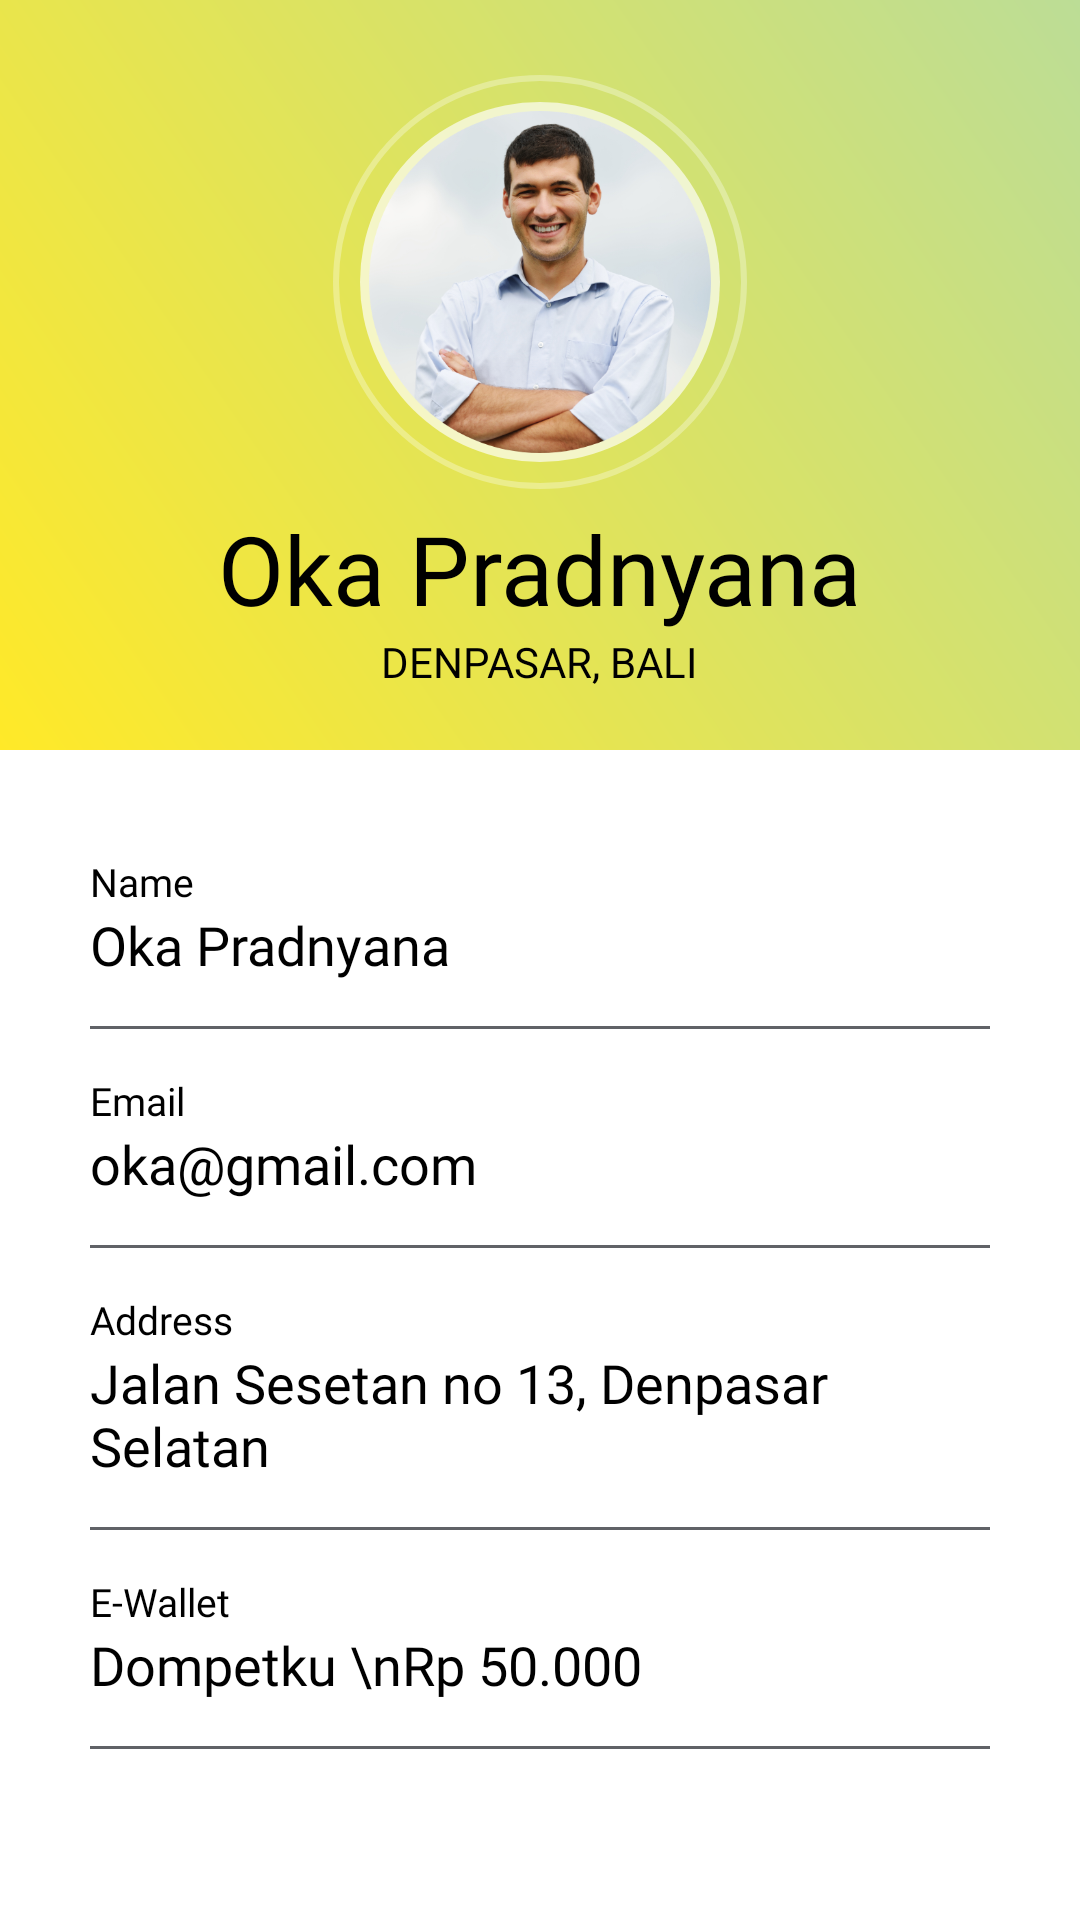

The Android layout XML behind this screen, and the referenced resources:
<!-- AndroidManifest.xml: application theme AppTheme -->
<!-- res/layout/fragment_profile.xml -->
<?xml version="1.0" encoding="utf-8"?>
<RelativeLayout xmlns:android="http://schemas.android.com/apk/res/android"
    xmlns:tools="http://schemas.android.com/tools"
    android:layout_width="match_parent"
    android:layout_height="match_parent"
    tools:context=".ProfileFragment">

    

    <RelativeLayout
        android:id="@+id/rellay1"
        android:layout_width="match_parent"
        android:layout_height="wrap_content"
        android:background="@drawable/gradient"
        android:paddingBottom="20dp">

        <RelativeLayout
            android:id="@+id/imgUser"
            android:layout_width="wrap_content"
            android:layout_height="wrap_content"
            android:layout_centerHorizontal="true"
            android:layout_marginTop="25dp"
            android:background="@drawable/circle_border">

            <ImageView
                android:layout_width="120dp"
                android:layout_height="120dp"
                android:layout_marginStart="9dp"
                android:layout_marginTop="9dp"
                android:layout_marginEnd="9dp"
                android:layout_marginBottom="9dp"
                android:adjustViewBounds="true"
                android:background="@drawable/circle"
                android:padding="3dp"
                android:scaleType="centerInside"
                android:src="@drawable/user" />

        </RelativeLayout>

        <ImageView
            android:layout_width="wrap_content"
            android:layout_height="wrap_content"
            android:layout_alignParentRight="true"
            android:layout_marginTop="9dp"
            android:layout_marginRight="9dp"
            android:src="@drawable/ic_baseline_settings_24" />

        <TextView
            android:id="@+id/userProfile"
            android:layout_width="wrap_content"
            android:layout_height="wrap_content"
            android:layout_below="@id/imgUser"
            android:layout_centerHorizontal="true"
            android:layout_marginTop="5sp"
            android:fontFamily="@font/poppins"
            android:text="Oka Pradnyana"
            android:textColor="@color/black"
            android:textSize="32sp" />

        <TextView
            android:id="@+id/userAddress"
            android:layout_width="wrap_content"
            android:layout_height="wrap_content"
            android:layout_below="@id/userProfile"
            android:layout_centerHorizontal="true"
            android:fontFamily="@font/poppins"
            android:text="denpasar, bali"
            android:textAllCaps="true"
            android:textColor="@color/black"
            android:textSize="14sp" />

    </RelativeLayout>

    <RelativeLayout
        android:layout_width="match_parent"
        android:layout_height="match_parent"
        android:layout_below="@+id/rellay1">

        <LinearLayout
            android:layout_width="match_parent"
            android:layout_height="wrap_content"
            android:layout_marginLeft="30dp"
            android:layout_marginTop="20dp"
            android:layout_marginRight="30dp"
            android:orientation="vertical">

            <LinearLayout
                android:layout_width="match_parent"
                android:layout_height="wrap_content"
                android:layout_marginTop="15dp"
                android:orientation="vertical">

                <TextView
                    android:layout_width="wrap_content"
                    android:layout_height="wrap_content"
                    android:fontFamily="@font/poppins"
                    android:text="Name"
                    android:textColor="@color/black"
                    android:textSize="13sp" />

                <TextView
                    android:id="@+id/Tvname"
                    android:layout_width="wrap_content"
                    android:layout_height="wrap_content"
                    android:fontFamily="@font/poppins"
                    android:text="Oka Pradnyana"
                    android:textColor="@color/black"
                    android:textSize="18sp" />

                <View
                    android:layout_width="match_parent"
                    android:layout_height="1dp"
                    android:layout_marginTop="15dp"
                    android:background="@color/grey" />

            </LinearLayout>

            <LinearLayout
                android:layout_width="match_parent"
                android:layout_height="wrap_content"
                android:layout_marginTop="15dp"
                android:orientation="vertical">

                <TextView
                    android:layout_width="wrap_content"
                    android:layout_height="wrap_content"
                    android:fontFamily="@font/poppins"
                    android:text="Email"
                    android:textColor="@color/black"
                    android:textSize="13sp" />

                <TextView
                    android:id="@+id/Tvmail"
                    android:layout_width="wrap_content"
                    android:layout_height="wrap_content"
                    android:fontFamily="@font/poppins"
                    android:text="oka@gmail.com"
                    android:textColor="@color/black"
                    android:textSize="18sp" />

                <View
                    android:layout_width="match_parent"
                    android:layout_height="1dp"
                    android:layout_marginTop="15dp"
                    android:background="@color/grey" />

            </LinearLayout>

            <LinearLayout
                android:layout_width="match_parent"
                android:layout_height="wrap_content"
                android:layout_marginTop="15dp"
                android:orientation="vertical">

                <TextView
                    android:layout_width="wrap_content"
                    android:layout_height="wrap_content"
                    android:fontFamily="@font/poppins"
                    android:text="Address"
                    android:textColor="@color/black"
                    android:textSize="13sp" />

                <TextView
                    android:layout_width="wrap_content"
                    android:layout_height="wrap_content"
                    android:fontFamily="@font/poppins"
                    android:text="Jalan Sesetan no 13, Denpasar Selatan"
                    android:textColor="@color/black"
                    android:textSize="18sp"
                    android:onClick="onClickMaps"/>

                <View
                    android:layout_width="match_parent"
                    android:layout_height="1dp"
                    android:layout_marginTop="15dp"
                    android:background="@color/grey" />

            </LinearLayout>

            <LinearLayout
                android:layout_width="match_parent"
                android:layout_height="wrap_content"
                android:layout_marginTop="15dp"
                android:orientation="vertical">

                <TextView
                    android:layout_width="wrap_content"
                    android:layout_height="wrap_content"
                    android:fontFamily="@font/poppins"
                    android:text="E-Wallet"
                    android:textColor="@color/black"
                    android:textSize="13sp" />

                <TextView
                    android:layout_width="wrap_content"
                    android:layout_height="wrap_content"
                    android:fontFamily="@font/poppins"
                    android:text="Dompetku \nRp 50.000"
                    android:textColor="@color/black"
                    android:textSize="18sp" />

                <View
                    android:layout_width="match_parent"
                    android:layout_height="1dp"
                    android:layout_marginTop="15dp"
                    android:background="@color/grey" />

            </LinearLayout>

        </LinearLayout>

    </RelativeLayout>

</RelativeLayout>
<!-- resources referenced by this layout -->
<resources>
  <color name="black">#FF000000</color>
  <color name="grey">#606267</color>
  <!-- drawable circle (drawable) -->
  <?xml version="1.0" encoding="utf-8"?>
  <shape xmlns:android="http://schemas.android.com/apk/res/android"
      android:shape="oval">
  
      <solid android:color="#AAFFFFFF"/>
  
  </shape>
  <!-- drawable circle_border (drawable) -->
  <?xml version="1.0" encoding="utf-8"?>
  <shape xmlns:android="http://schemas.android.com/apk/res/android"
      android:shape="oval">
  
      <stroke
          android:width="2dp"
          android:color="#50FFFFFF"/>
  
  </shape>
  <!-- drawable gradient (drawable) -->
  <?xml version="1.0" encoding="utf-8"?>
  <shape xmlns:android="http://schemas.android.com/apk/res/android"
      android:shape="rectangle">
  
      <gradient android:angle="45"
          android:startColor="#FFE928"
          android:endColor="#BCDD96"/>
  
  </shape>
  <!-- drawable user: png bitmap (drawable, 240052 bytes) -->
</resources>
